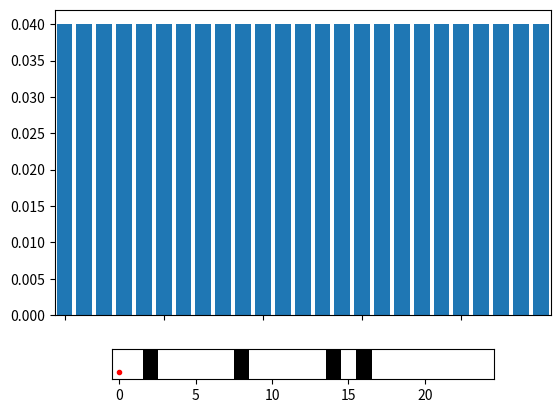

Write Python code to recreate this figure.
from __future__ import print_function, division
import random
import matplotlib.pyplot as plt
import matplotlib.animation as animation
from matplotlib.colors import from_levels_and_colors

#Number of grid cells
n_cells = 25

#Probability of hitting the target
p_hit = 0.6
p_miss = 0.2
p_exact = 0.8
p_undershoot = 0.1
p_overshoot = 0.1

#Start with uniform probability distribution i.e. the robot could be anywhere
p = [1/n_cells for _ in range(n_cells)]

#Create the world
world = [1 if random.random() > 0.8 else 0 for _ in range(n_cells)]

#Create the color map
colors = ["white", "black"]
levels = [0, 1, 2]
cmap, norm = from_levels_and_colors(levels, colors)

def sense(p, Z):
    '''update probability distribution based on measurement'''
    q = []
    for i in range(n_cells):
        hit = (world[i] == Z)
        q.append(p[i]*(hit*p_hit + (1 - hit)*p_miss))
    norm = sum(q)
    q = [q[i]/norm for i in range(n_cells)]
    return q

def move(p, U):
    '''update probability distribution based on movement'''
    q = []
    for i in range(n_cells):
        s = p_exact*p[(i-U)%len(p)]
        s += p_overshoot*p[(i-U-1)%len(p)]
        s += p_undershoot*p[(i-U+1)%len(p)]
        q.append(s)
    return q

#Create the animation
fig, (prob_ax, world_ax) = plt.subplots(
    nrows=2,
    ncols=1,
    gridspec_kw={'height_ratios' : [10, 1]},
    sharex=True)
world_ax.imshow([world, world], cmap=cmap, norm=norm, interpolation=None)
world_ax.get_yaxis().set_ticks([])
x = [i for i in range(n_cells)]
rects = prob_ax.bar(x, p)
line, = world_ax.plot(0, 1, 'r.')

def update(i):
    '''update animation frame'''
    global p
    p = sense(p, world[i%100])
    #print(p)
    p = move(p, 1)
    #print(p)
    for rect, h in zip(rects, p):
        rect.set_height(h)
    line.set_xdata((i+1)%n_cells)
    # input() # uncomment to pause at each step
    return rects, line,

def init(): 
    '''initialize animation'''
    prob_ax.set_xlim(0, n_cells-1)
    prob_ax.set_ylim(0, 1)
    world_ax.set_xlabel("Position")
    prob_ax.set_ylabel("Probability")
    prob_ax.set_title("Histogram Localization With Measurements")
    return rects, line,

anim = animation.FuncAnimation(fig, update, n_cells, interval=50, init_func=init)
plt.show()
#anim.save("only_move.gif", writer="imagemagick")